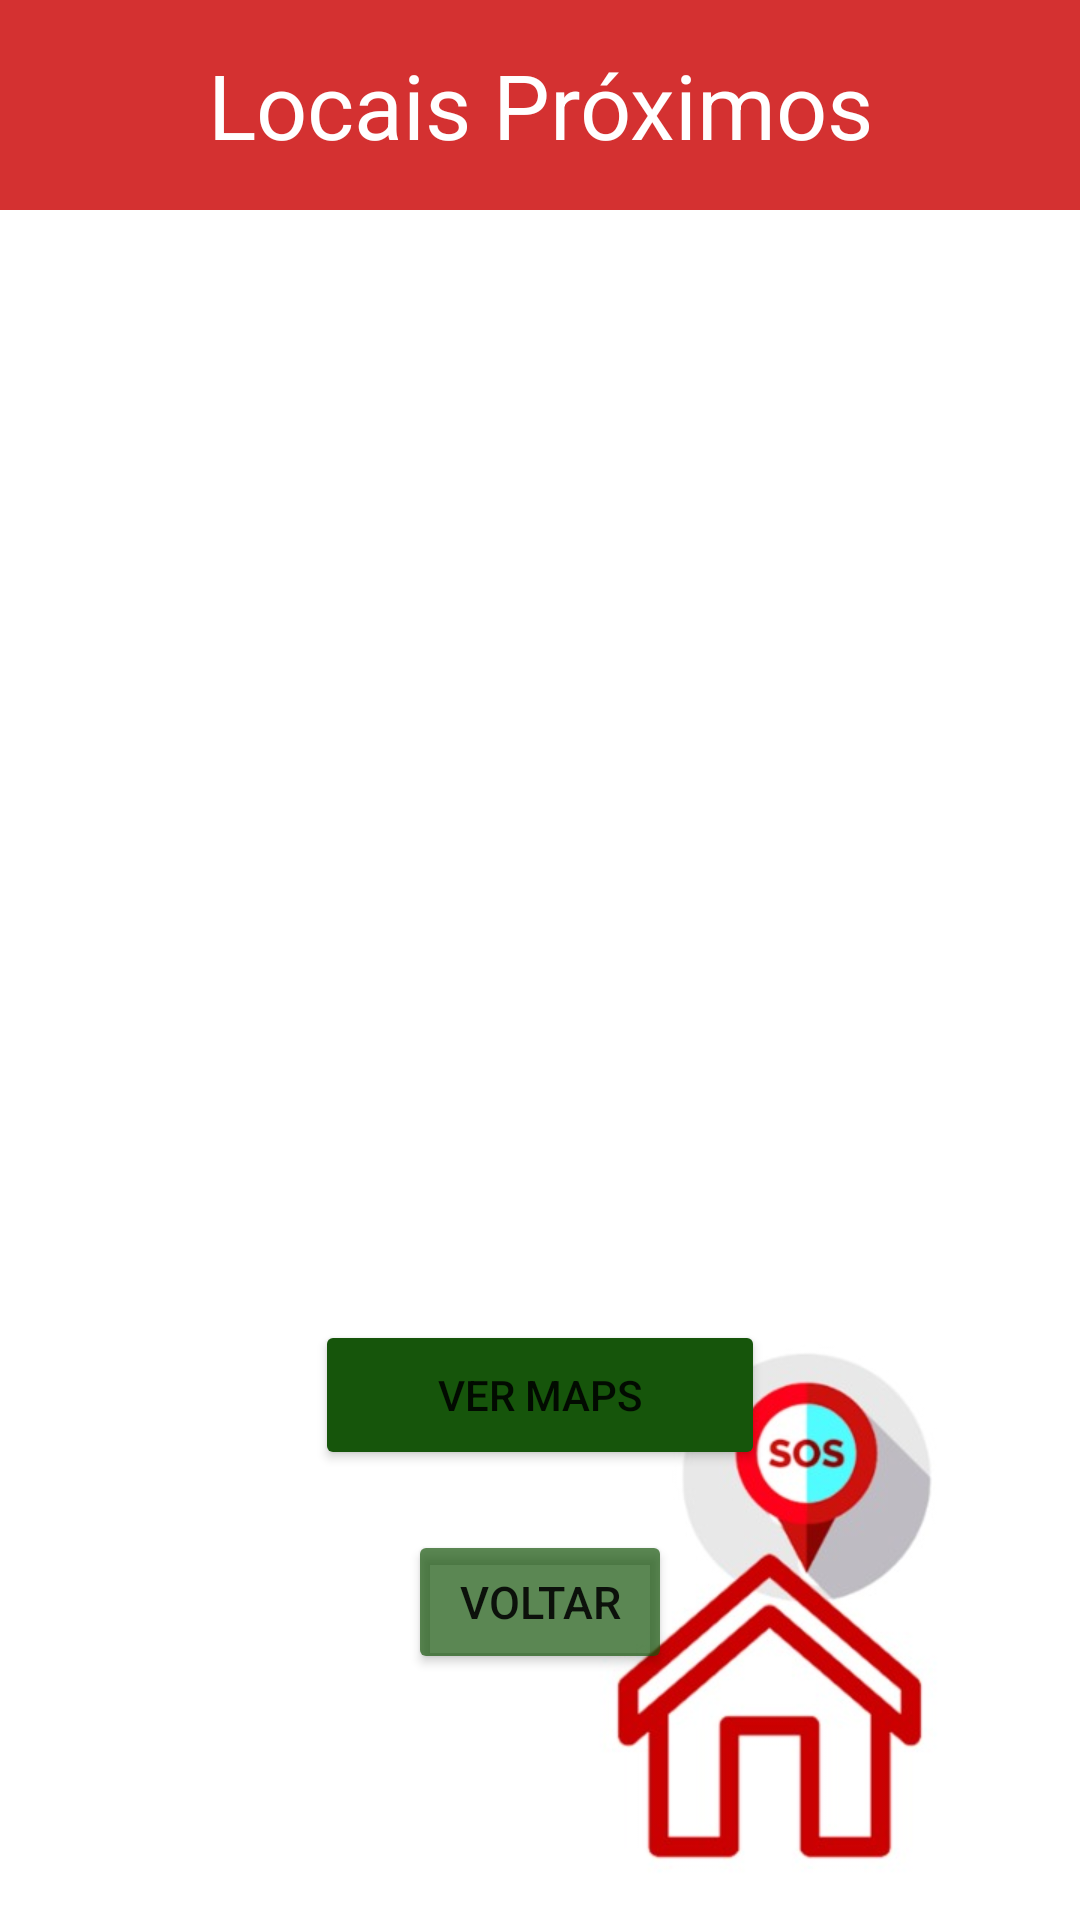

Android layout source for this screen:
<!-- AndroidManifest.xml: application theme Theme.AppAcolhimento2 -->
<!-- res/layout/lista_locais_proximos.xml -->
<?xml version="1.0" encoding="utf-8"?>
<LinearLayout
    xmlns:android="http://schemas.android.com/apk/res/android"
    xmlns:app="http://schemas.android.com/apk/res-auto"
    xmlns:tools="http://schemas.android.com/tools"
    android:layout_width="match_parent"
    android:layout_height="match_parent"
    android:orientation="vertical"
    android:layout_margin="16dp"
    android:background="@drawable/logobaixo"
    tools:context=".ListaLocaisProximos">

    <TextView
        android:layout_width="match_parent"
        android:layout_height="70dp"
        android:gravity="center"
        android:text="Locais Próximos"
        android:textSize="30dp"
        android:background="#D8CD0C0C"
        android:textColor="#FFFFFF"/>

    <TableLayout
        android:id="@+id/listView"
        android:layout_width="match_parent"
        android:layout_height="wrap_content"
        android:layout_marginTop="50dp"
        app:layout_constraintTop_toBottomOf="@+id/textView" />

    <Button
        android:id="@+id/buttonMostrarMaps"
        android:layout_width="150dp"
        android:layout_height="50dp"
        android:text="Ver Maps"
        android:backgroundTint="#16550B"
        android:layout_gravity="center"
        android:layout_marginTop="320dp"
        tools:ignore="MissingConstraints" />

    <Button
        android:id="@+id/button"
        android:layout_width="wrap_content"
        android:layout_height="wrap_content"
        android:text="Voltar"
        android:textSize="15dp"
        android:backgroundTint="#B316550B"
        android:layout_gravity="center"
        android:layout_marginTop="20dp"/>





</LinearLayout>
<!-- resources referenced by this layout -->
<resources>
  <!-- drawable logobaixo: jpeg bitmap (drawable, 24550 bytes) -->
  <style name="Theme.AppAcolhimento2" parent="Theme.MaterialComponents.DayNight.DarkActionBar">
          
          <item name="colorPrimary">@color/purple_500</item>
          <item name="colorPrimaryVariant">@color/purple_700</item>
          <item name="colorOnPrimary">@color/white</item>
          
          <item name="colorSecondary">@color/teal_200</item>
          <item name="colorSecondaryVariant">@color/teal_700</item>
          <item name="colorOnSecondary">@color/black</item>
          
          <item name="android:statusBarColor" tools:targetApi="l">?attr/colorPrimaryVariant</item>
          
      </style>
  <!-- not gathered from this repository: default colours our renderer supplied (Android Studio template values) -->
  <color name="purple_500">#FF6200EE</color>
  <color name="purple_700">#FF3700B3</color>
  <color name="teal_200">#FF03DAC5</color>
  <color name="teal_700">#FF018786</color>
  <color name="black">#FF000000</color>
  <color name="white">#FFFFFFFF</color>
</resources>
